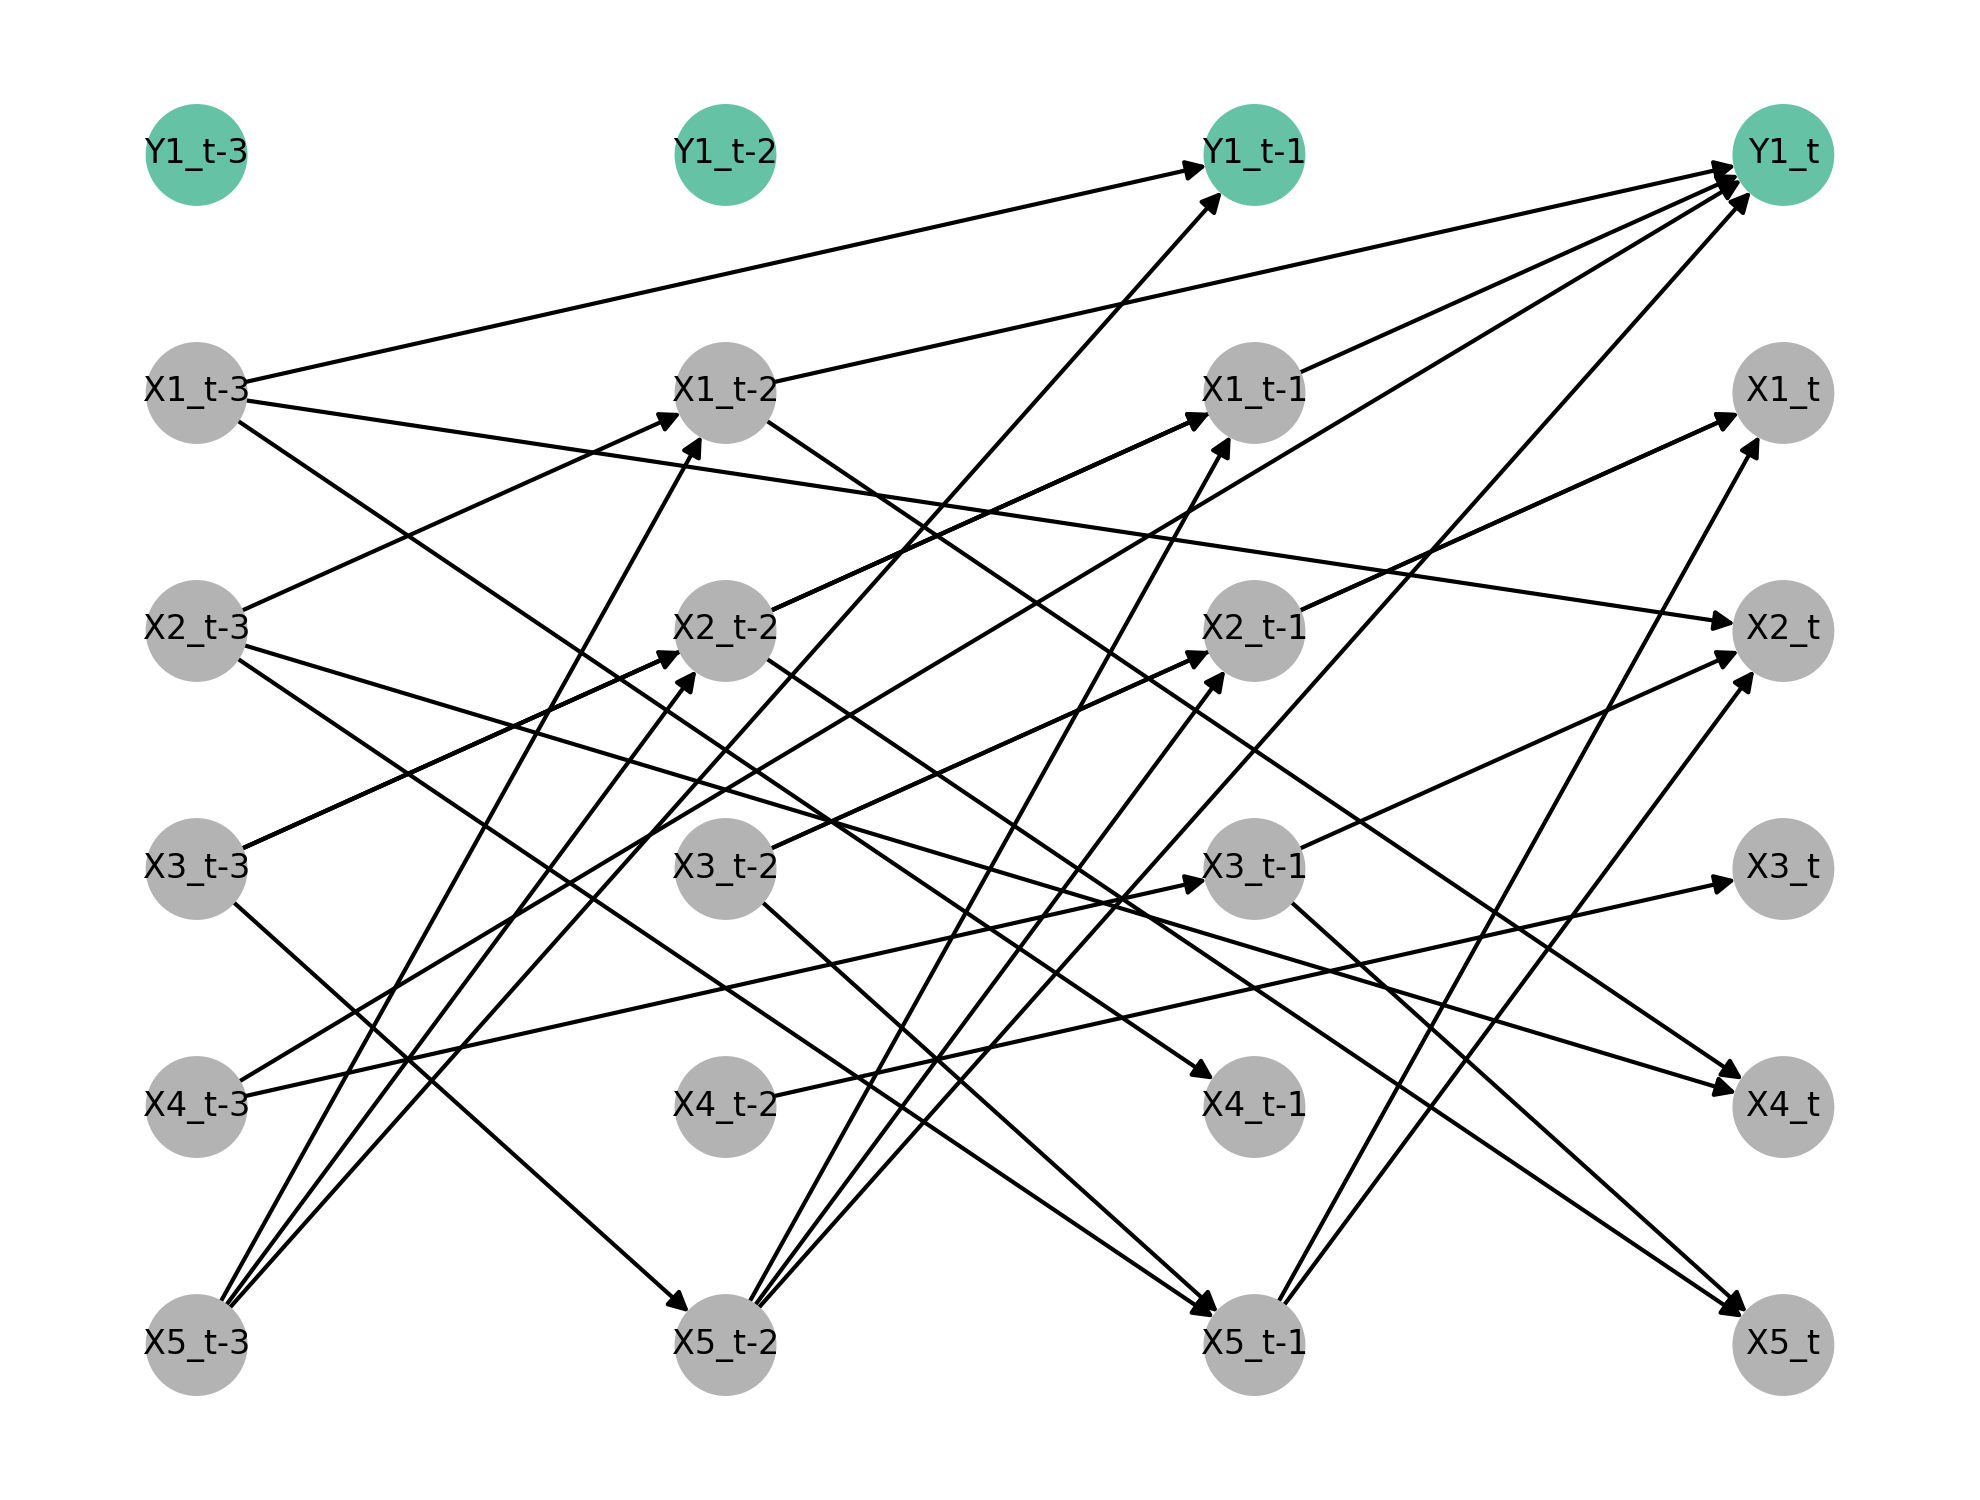

The data file committed next to this chart (first rows):
X1, X2, X3, X4, X5, Y1
-0.1259, -0.5887, -0.3577, 0.08277, 0.2484, -0.4468
-0.3923, -0.6965, -0.3769, -0.262, 0.2895, -0.1481
0.04818, -0.7055, 0.1344, 0.04305, 0.3023, 0.2032
0.01493, -0.4601, -0.7508, 0.2554, 0.3079, -0.002665
-0.06299, -0.5207, 0.03365, 0.02516, 0.07908, 0.002069
0.02911, -0.5434, -0.04093, -0.04063, 0.2018, 0.1861
0.02519, -0.5201, 0.2859, -0.07802, 0.3168, -0.1742
-0.3659, -0.4645, -0.1648, -0.2552, 0.3129, -0.09815
0.05758, -1.188, 0.09133, -0.09169, 0.2516, -0.1217
-0.4333, -0.7262, -0.2292, 0.2832, 0.3226, -0.34
0.1519, -1.188, -0.04263, -0.1114, 0.2399, -0.193
-0.1917, -0.6218, 0.2562, -0.1442, 0.4437, -0.211
-0.1773, -0.6127, -0.1862, -0.2067, 0.2191, -0.02919
-0.2483, -0.3596, 0.1438, 0.03034, 0.3837, -0.5056
0.1908, -0.3088, -0.3499, -0.1059, 0.2429, 0.05149
-0.1207, -0.5661, 0.04948, 0.09313, 0.4509, -0.455
-0.3164, -0.753, 0.1419, -0.009429, 0.4325, -0.1724
-0.2053, -0.5144, 0.161, 0.1406, 0.4672, -0.2016
0.06991, -0.767, 0.4149, 0.3074, 0.4137, -0.1134
0.02284, -0.617, -0.1547, 0.1945, 0.4344, -0.8779
0.09779, -0.3624, -0.2318, -0.2862, 0.2839, 0.1085
-0.02566, -0.7802, -0.1871, -0.2627, 0.3603, -0.4363
0.4325, -0.4198, 0.007032, -0.1079, 0.5278, 0.3017
-0.2697, -0.4611, -0.02166, -0.165, 0.1979, -0.2445
-0.2561, -0.8781, -0.05192, -0.4093, 0.2594, -0.06334
-0.3547, -0.3935, -0.3634, -0.1036, 0.3772, 0.4278
0.05024, -0.4338, -0.01791, -0.1127, 0.343, -0.2496
0.1219, -0.5912, -0.3624, -0.1218, 0.2335, 0.1803
-0.1516, -0.8117, 0.1948, -0.1533, 0.3391, -0.0416
-0.44, -0.8601, 0.5907, 0.1482, 0.3156, 0.04219
-0.307, -0.7782, -0.008205, 0.008947, -0.04467, -0.07132
0.2016, -0.4704, 0.1652, 0.5649, 0.2515, 0.007169
0.09466, -0.8589, -0.1445, 0.04548, 0.2755, -0.4455
0.07203, -0.4985, -0.2287, -0.1744, 0.3223, -0.3778
-0.3349, -0.9682, -0.1555, -0.09383, 0.5017, -0.331
-0.1085, -0.693, -0.3602, -0.02602, 0.1551, -0.05724
-0.1204, -0.601, -0.4107, 0.1002, 0.1375, -0.2543
-0.1377, 0.0362, 0.3625, 0.4054, -0.09408, 0.1294
0.04477, -0.9779, 0.07272, -0.218, 0.2554, 0.3531
0.02564, -0.2343, 0.2218, 0.1461, 0.3694, -0.297
0.09962, -0.585, -0.1934, -0.05476, 0.1894, -0.4047
-0.04469, -0.5209, -0.01353, -0.401, 0.5552, -0.5901
-0.0765, -0.6056, 0.1726, 0.06109, 0.4622, 0.4963
0.06017, -0.5212, -0.2026, 0.2104, 0.3533, -0.05275
-0.4849, -0.6694, 0.1175, -0.235, 0.2676, -0.02218
-0.2538, -0.2415, 0.007173, -0.08507, 0.499, -0.5701
-0.2141, -0.7579, -0.2081, -0.3227, 0.3131, -0.1761
-0.2965, -0.3071, -0.3978, -0.2748, 0.2572, -0.08067
-0.2365, -0.7862, -0.6286, 0.1945, 0.03365, -0.2498
0.2103, -0.6284, -0.2053, -0.09439, 0.2996, 0.1952
-0.5062, -0.898, 0.06012, -0.2564, 0.4118, 0.6673
0.1057, -0.5005, -0.3731, -0.06598, 0.6739, -0.2533
-0.5735, -0.2671, -0.1444, -0.05952, 0.2852, -0.5216
-0.2909, -0.6246, -0.0463, -0.1877, 0.2242, -0.459
-0.1035, -0.6853, -0.5636, 0.2213, 0.198, 0.3305
0.03772, -0.8929, -0.3237, -0.2559, 0.4024, 0.18
-0.05011, -0.6782, 0.1535, -0.2363, 0.03873, -0.1593
0.03135, -1.039, -0.04501, -0.04329, 0.366, -0.01735
-0.1877, -0.8742, -0.3996, 0.155, 0.4403, -0.2734
-0.2604, -0.5707, -0.01246, 0.1883, 0.32, 0.1113
... 940 more rows
